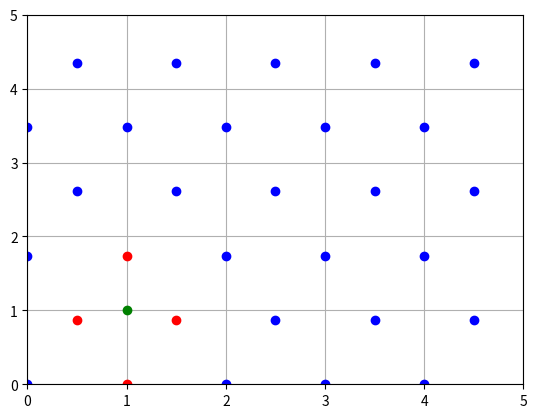

Here is the Python script that generated this plot:
import math
import matplotlib.pyplot as plt

# Объявляем переменные
x = []  # Координаты точек по оси X
y = []  # Координаты точек по оси Y
blue_x = []  # Синие точки по оси X
blue_y = []  # Синие точки по оси Y
red_x = []  # Красные точки по оси X
red_y = []  # Красные точки по оси Y


def check(xy, xy2):
    return math.sqrt((xy[0] - xy2[0]) ** 2 + (xy[1] - xy2[1]) ** 2) > 1


def fill_points(xy):
    # Перебираем все точки. Считаем расстояние, и если оно больше, чем around - точка синяя, если нет, то красная
    for i in range(len(x)):
        koord_x = x[i]
        koord_y = y[i]
        # Если синяя точка - суем в список синих, если красная, то в список красных, все логично
        is_blue = check((koord_x, koord_y), (xy[0], xy[1]))
        if is_blue:
            blue_x.append(koord_x)
            blue_y.append(koord_y)
        else:
            red_x.append(koord_x)
            red_y.append(koord_y)


# Подготавливает данные
def prepare():
    k_x = math.sin(math.radians(30))
    k_y = math.sin(math.radians(60))

    x_step = round(1 * k_x, 2)  # Шаг точек по X
    y_step = round(1 * k_y, 2)  # шаг точек по Y

    # нам нужно рисовать точку через одну
    # будем считать какие точки влезают
    o_x = 0
    # Пока у нас o_x меньше, чем ширина графика повторяем цикл
    count = 2  # Если четное - тогда точку нужно добавить
    while o_x < 5:
        o_y = 0
        while o_y < 5:  # Пока у нас o_y меньше, чем высота графика повторяем
            if count % 2 == 0:  # count делится на 2, значит точку добавляем
                x.append(round(o_x, 2))
                y.append(round(o_y, 2))
            count += 1  # При любой итерации обновляем count.
            # Если добавили, значит следующую не нужно добавлять. И наоборот
            o_y += y_step
        count += 1  # Увеличили x, значит обновляем count. Так рисуются точки
        o_x += x_step


# Объявляем координаты нашей зеленной точки
x_main = 1
y_main = 1

prepare()
fill_points((x_main, y_main))

print(blue_x, blue_y, red_y, red_y)
plt.plot(blue_x, blue_y, 'bo')  # Синие
plt.plot(red_x, red_y, 'ro')  # Красные
plt.plot([x_main], [y_main], 'go--')  # Наша зеленая точка
plt.axis([0, 5, 0, 5])  # Ставит график
plt.grid(True)  # Ставит сетку на графику
plt.show()  # вызов метода показывает все
